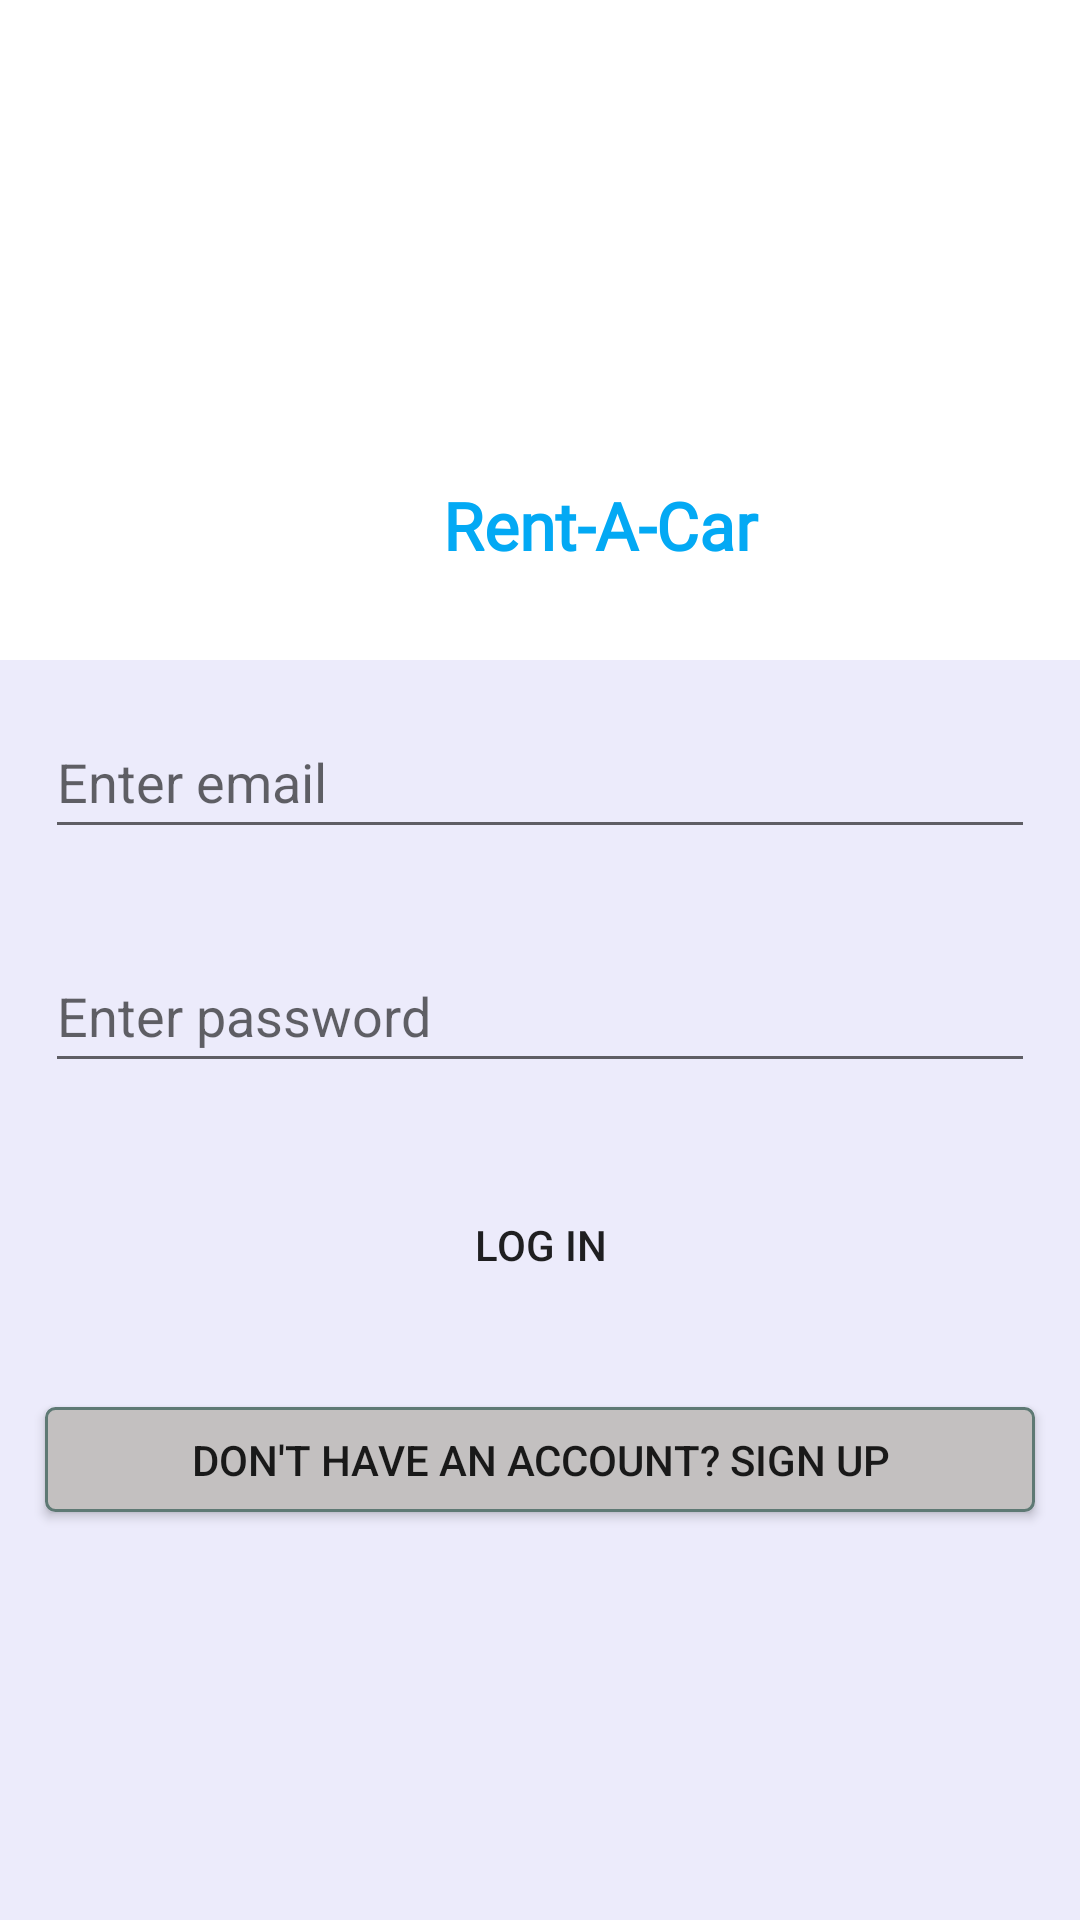

This screen was rendered from an Android layout file. Write that file and the resources it references.
<!-- AndroidManifest.xml: application theme AppTheme -->
<!-- res/layout/fragment_notifications.xml -->
<?xml version="1.0" encoding="utf-8"?>
<RelativeLayout xmlns:android="http://schemas.android.com/apk/res/android"
    xmlns:tools="http://schemas.android.com/tools"
    android:layout_width="match_parent"
    android:layout_height="match_parent"
    xmlns:app="http://schemas.android.com/apk/res-auto"
    android:background="#33B4ADFF"
    android:orientation="vertical"
    tools:context=".ui.view.SignInFragment">

    <ScrollView
        android:id="@+id/scrollView"
        android:layout_width="match_parent"
        android:layout_height="match_parent">

        <LinearLayout
            android:layout_width="match_parent"
            android:layout_height="wrap_content"
            android:orientation="vertical">

            <LinearLayout
                android:layout_width="match_parent"
                android:layout_height="220dp"
                android:layout_marginEnd="0dp"
                android:layout_marginRight="0dp"
                android:background="@android:color/white"
                android:orientation="vertical">

                <ImageView
                    android:id="@+id/icon"
                    android:layout_width="130dp"
                    android:layout_height="102dp"
                    android:layout_gravity="center"
                    android:layout_marginTop="56dp"
                    android:foregroundGravity="center"
                    android:src="@drawable/ic_mobil_home" />

                <TextView
                    android:id="@+id/rent_A_Car"
                    android:layout_width="146dp"
                    android:layout_height="34dp"
                    android:layout_marginStart="127dp"
                    android:layout_marginLeft="78dp"
                    android:layout_marginEnd="8dp"
                    android:layout_marginRight="8dp"
                    android:fontFamily="@font/nunito_black"
                    android:gravity="center"
                    android:text="Rent-A-Car"
                    android:textColor="@color/colorSecondary"
                    android:textSize="22sp"
                    android:textStyle="bold" />


            </LinearLayout>

            <LinearLayout
                android:layout_width="match_parent"
                android:layout_height="299dp"
                android:orientation="vertical">


                <EditText
                    android:id="@+id/editEmailText"
                    android:layout_width="match_parent"
                    android:layout_height="48dp"
                    android:layout_margin="15dp"
                    android:hint="@string/enter_email"
                    android:inputType="textEmailAddress" />

                <EditText
                    android:id="@+id/editPasswordText"
                    android:layout_width="match_parent"
                    android:layout_height="48dp"
                    android:layout_margin="15dp"
                    android:hint="@string/enter_password"
                    android:inputType="textPassword" />

                <Button
                    android:id="@+id/buttonLogIn"
                    android:layout_width="match_parent"
                    android:layout_height="wrap_content"
                    android:layout_margin="15dp"
                    android:background="@drawable/rounded_button"
                    android:padding="10dp"
                    android:text="@string/log_in" />

                <Button
                    android:id="@+id/buttonSignup"
                    android:layout_width="match_parent"
                    android:layout_height="wrap_content"
                    android:layout_margin="15dp"
                    android:background="@drawable/rounded_button_grey"
                    android:text="@string/don_t_have_an_account_sign_up" />

            </LinearLayout>
        </LinearLayout>
    </ScrollView>

</RelativeLayout>
<!-- resources referenced by this layout -->
<resources>
  <color name="colorSecondary">#03A9F4</color>
  <!-- drawable rounded_button_grey (drawable) -->
  <?xml version="1.0" encoding="utf-8"?>
  <selector xmlns:android="http://schemas.android.com/apk/res/android" >
      <item android:state_pressed="true" >
          <shape android:shape="rectangle"  >
              <corners android:radius="3dip" />
              <stroke android:width="1dip" android:color="#5e7974" />
              <gradient android:angle="-90" android:startColor="#345953" android:endColor="#689a92"  />
          </shape>
      </item>
      <item android:state_focused="true">
          <shape android:shape="rectangle"  >
              <corners android:radius="3dip" />
              <stroke android:width="1dip" android:color="#5e7974" />
              <solid android:color="#FFC3C0C0"/>
          </shape>
      </item>
      <item >
          <shape android:shape="rectangle"  >
              <corners android:radius="3dip" />
              <stroke android:width="1dip" android:color="#5e7974" />
              <gradient android:angle="-90" android:startColor="#FFC3C0C0" android:endColor="#FFC3C0C0" />
          </shape>
      </item>
  </selector>
  <string name="don_t_have_an_account_sign_up">Don\'t have an account? sign up</string>
  <string name="enter_email">Enter email</string>
  <string name="enter_password">Enter password</string>
  <string name="log_in">Log in</string>
  <style name="AppTheme" parent="Theme.AppCompat.Light.DarkActionBar">
          
          <item name="colorPrimary">@color/colorPrimary</item>
          <item name="colorPrimaryDark">@color/colorPrimaryDark</item>
          <item name="colorAccent">@color/colorAccent</item>
      </style>
  <color name="colorPrimary">#222431</color>
  <color name="colorPrimaryDark">#3700B3</color>
  <color name="colorAccent">#03A9F4</color>
</resources>
